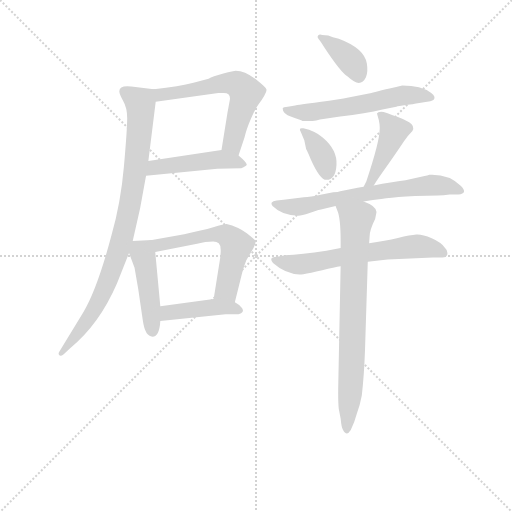
t = 0.00 s
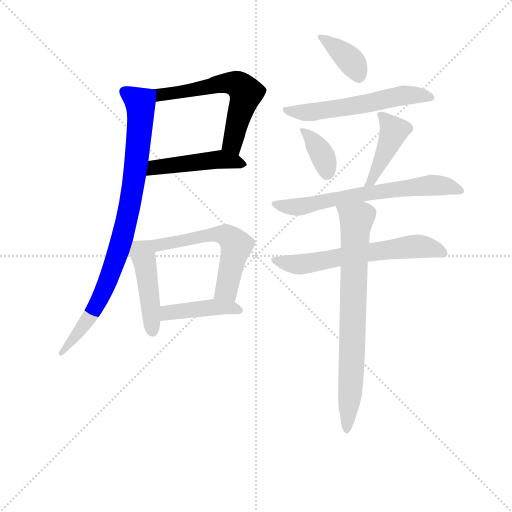
t = 1.84 s
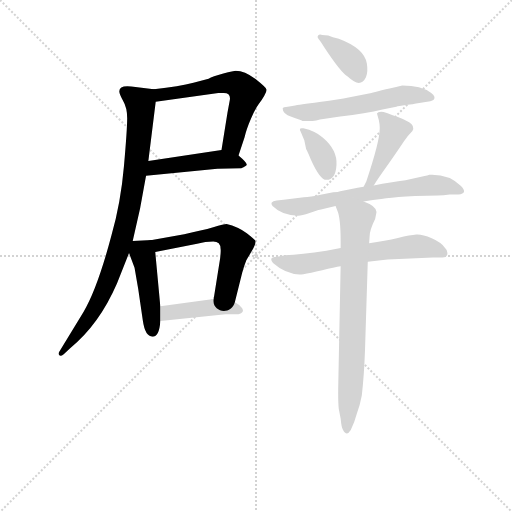
t = 3.67 s
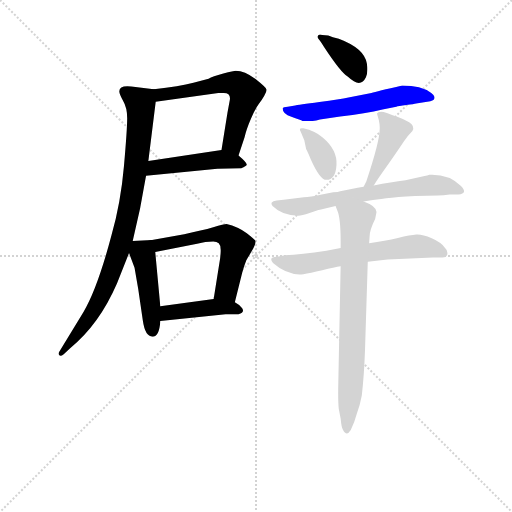
t = 5.51 s
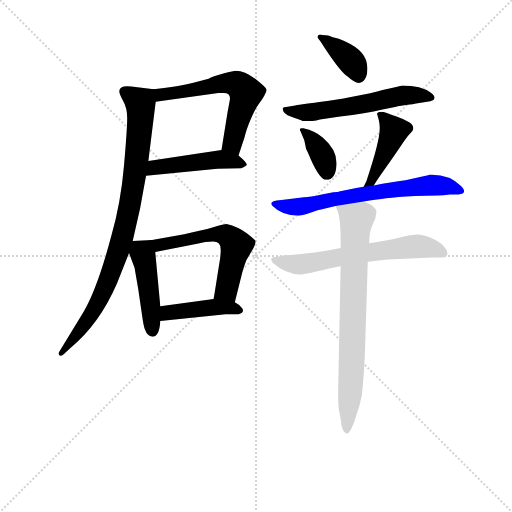
t = 7.35 s
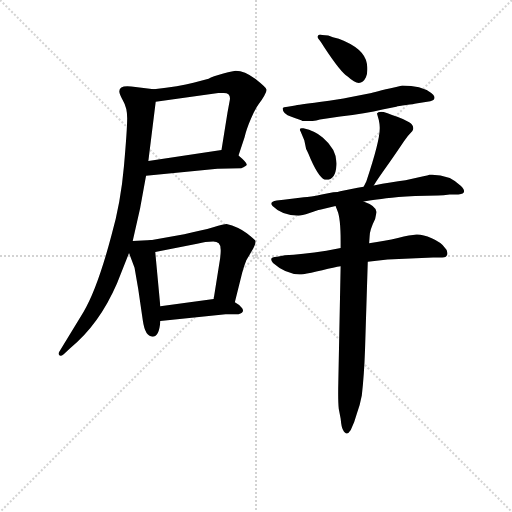
t = 9.18 s

The animated SVG that drew these frames (rendered in a browser with its animation timeline set to each time). Animation: 13 CSS @keyframes rules; one cycle of 9.18 s.

<svg version="1.1" viewBox="0 0 1024 1024" xmlns="http://www.w3.org/2000/svg">
  <g stroke="lightgray" stroke-dasharray="1,1" stroke-width="1" transform="scale(4, 4)">
    <line x1="0" y1="0" x2="256" y2="256"></line>
    <line x1="256" y1="0" x2="0" y2="256"></line>
    <line x1="128" y1="0" x2="128" y2="256"></line>
    <line x1="0" y1="128" x2="256" y2="128"></line>
  </g>
<g transform="scale(0.92, -0.92) translate(60, -900)">
   <style type="text/css">
    @keyframes keyframes0 {
      from {
       stroke: blue;
       stroke-dashoffset: 592;
       stroke-width: 128;
       }
       66% {
       animation-timing-function: step-end;
       stroke: blue;
       stroke-dashoffset: 0;
       stroke-width: 128;
       }
       to {
       stroke: black;
       stroke-width: 1024;
       }
       }
       #make-me-a-hanzi-animation-0 {
         animation: keyframes0 0.731771s both;
         animation-delay: 0.000000s;
         animation-timing-function: linear;
       }
    @keyframes keyframes1 {
      from {
       stroke: blue;
       stroke-dashoffset: 468;
       stroke-width: 128;
       }
       60% {
       animation-timing-function: step-end;
       stroke: blue;
       stroke-dashoffset: 0;
       stroke-width: 128;
       }
       to {
       stroke: black;
       stroke-width: 1024;
       }
       }
       #make-me-a-hanzi-animation-1 {
         animation: keyframes1 0.630859s both;
         animation-delay: 0.731771s;
         animation-timing-function: linear;
       }
    @keyframes keyframes2 {
      from {
       stroke: blue;
       stroke-dashoffset: 881;
       stroke-width: 128;
       }
       74% {
       animation-timing-function: step-end;
       stroke: blue;
       stroke-dashoffset: 0;
       stroke-width: 128;
       }
       to {
       stroke: black;
       stroke-width: 1024;
       }
       }
       #make-me-a-hanzi-animation-2 {
         animation: keyframes2 0.966960s both;
         animation-delay: 1.362630s;
         animation-timing-function: linear;
       }
    @keyframes keyframes3 {
      from {
       stroke: blue;
       stroke-dashoffset: 451;
       stroke-width: 128;
       }
       59% {
       animation-timing-function: step-end;
       stroke: blue;
       stroke-dashoffset: 0;
       stroke-width: 128;
       }
       to {
       stroke: black;
       stroke-width: 1024;
       }
       }
       #make-me-a-hanzi-animation-3 {
         animation: keyframes3 0.617025s both;
         animation-delay: 2.329590s;
         animation-timing-function: linear;
       }
    @keyframes keyframes4 {
      from {
       stroke: blue;
       stroke-dashoffset: 565;
       stroke-width: 128;
       }
       65% {
       animation-timing-function: step-end;
       stroke: blue;
       stroke-dashoffset: 0;
       stroke-width: 128;
       }
       to {
       stroke: black;
       stroke-width: 1024;
       }
       }
       #make-me-a-hanzi-animation-4 {
         animation: keyframes4 0.709798s both;
         animation-delay: 2.946615s;
         animation-timing-function: linear;
       }
    @keyframes keyframes5 {
      from {
       stroke: blue;
       stroke-dashoffset: 425;
       stroke-width: 128;
       }
       58% {
       animation-timing-function: step-end;
       stroke: blue;
       stroke-dashoffset: 0;
       stroke-width: 128;
       }
       to {
       stroke: black;
       stroke-width: 1024;
       }
       }
       #make-me-a-hanzi-animation-5 {
         animation: keyframes5 0.595866s both;
         animation-delay: 3.656413s;
         animation-timing-function: linear;
       }
    @keyframes keyframes6 {
      from {
       stroke: blue;
       stroke-dashoffset: 376;
       stroke-width: 128;
       }
       55% {
       animation-timing-function: step-end;
       stroke: blue;
       stroke-dashoffset: 0;
       stroke-width: 128;
       }
       to {
       stroke: black;
       stroke-width: 1024;
       }
       }
       #make-me-a-hanzi-animation-6 {
         animation: keyframes6 0.555990s both;
         animation-delay: 4.252279s;
         animation-timing-function: linear;
       }
    @keyframes keyframes7 {
      from {
       stroke: blue;
       stroke-dashoffset: 574;
       stroke-width: 128;
       }
       65% {
       animation-timing-function: step-end;
       stroke: blue;
       stroke-dashoffset: 0;
       stroke-width: 128;
       }
       to {
       stroke: black;
       stroke-width: 1024;
       }
       }
       #make-me-a-hanzi-animation-7 {
         animation: keyframes7 0.717122s both;
         animation-delay: 4.808268s;
         animation-timing-function: linear;
       }
    @keyframes keyframes8 {
      from {
       stroke: blue;
       stroke-dashoffset: 358;
       stroke-width: 128;
       }
       54% {
       animation-timing-function: step-end;
       stroke: blue;
       stroke-dashoffset: 0;
       stroke-width: 128;
       }
       to {
       stroke: black;
       stroke-width: 1024;
       }
       }
       #make-me-a-hanzi-animation-8 {
         animation: keyframes8 0.541341s both;
         animation-delay: 5.525391s;
         animation-timing-function: linear;
       }
    @keyframes keyframes9 {
      from {
       stroke: blue;
       stroke-dashoffset: 435;
       stroke-width: 128;
       }
       59% {
       animation-timing-function: step-end;
       stroke: blue;
       stroke-dashoffset: 0;
       stroke-width: 128;
       }
       to {
       stroke: black;
       stroke-width: 1024;
       }
       }
       #make-me-a-hanzi-animation-9 {
         animation: keyframes9 0.604004s both;
         animation-delay: 6.066732s;
         animation-timing-function: linear;
       }
    @keyframes keyframes10 {
      from {
       stroke: blue;
       stroke-dashoffset: 658;
       stroke-width: 128;
       }
       68% {
       animation-timing-function: step-end;
       stroke: blue;
       stroke-dashoffset: 0;
       stroke-width: 128;
       }
       to {
       stroke: black;
       stroke-width: 1024;
       }
       }
       #make-me-a-hanzi-animation-10 {
         animation: keyframes10 0.785482s both;
         animation-delay: 6.670736s;
         animation-timing-function: linear;
       }
    @keyframes keyframes11 {
      from {
       stroke: blue;
       stroke-dashoffset: 625;
       stroke-width: 128;
       }
       67% {
       animation-timing-function: step-end;
       stroke: blue;
       stroke-dashoffset: 0;
       stroke-width: 128;
       }
       to {
       stroke: black;
       stroke-width: 1024;
       }
       }
       #make-me-a-hanzi-animation-11 {
         animation: keyframes11 0.758626s both;
         animation-delay: 7.456217s;
         animation-timing-function: linear;
       }
    @keyframes keyframes12 {
      from {
       stroke: blue;
       stroke-dashoffset: 758;
       stroke-width: 128;
       }
       71% {
       animation-timing-function: step-end;
       stroke: blue;
       stroke-dashoffset: 0;
       stroke-width: 128;
       }
       to {
       stroke: black;
       stroke-width: 1024;
       }
       }
       #make-me-a-hanzi-animation-12 {
         animation: keyframes12 0.866862s both;
         animation-delay: 8.214844s;
         animation-timing-function: linear;
       }
</style>
<path d="M 458.5 562.0 L 471.5 601.0 Q 475.5 619.0 485.5 642.0 Q 495.5 665.0 502.5 674.0 Q 509.5 683.0 514.5 692.0 Q 519.5 700.0 519.5 705.0 Q 519.5 709.0 495.5 728.0 Q 471.5 746.0 452.5 746.0 Q 448.5 746.0 425.5 740.0 Q 401.5 733.0 393.5 729.0 L 360.5 720.0 Q 330.5 712.0 274.5 706.0 C 244.5 703.0 248.5 675.0 278.5 679.0 L 414.5 698.0 L 426.5 698.0 Q 442.5 698.0 439.5 682.0 L 434.5 655.0 L 421.5 574.0 C 416.5 544.0 449.5 534.0 458.5 562.0 Z" fill="lightgray"></path> 
<path d="M 257.5 518.0 L 412.5 533.0 L 464.5 534.0 Q 475.5 539.0 476.5 542.0 Q 476.5 547.0 458.5 562.0 C 441.5 577.0 441.5 577.0 421.5 574.0 L 262.5 550.0 C 232.5 546.0 227.5 515.0 257.5 518.0 Z" fill="lightgray"></path> 
<path d="M 274.5 706.0 L 225.5 712.0 Q 199.5 715.0 199.5 702.0 Q 198.5 697.0 207.5 681.0 Q 216.5 666.0 216.5 643.0 Q 216.5 619.0 209.5 539.0 Q 202.5 459.0 182.5 389.0 Q 151.5 272.0 121.5 222.0 L 70.5 138.0 Q 65.5 132.0 68.5 128.0 Q 71.5 124.0 78.5 130.0 L 92.5 143.0 Q 155.5 194.0 194.5 284.0 L 220.5 350.0 L 228.5 376.0 L 244.5 447.0 Q 245.5 452.0 257.5 518.0 L 262.5 550.0 L 278.5 679.0 C 281.5 705.0 281.5 705.0 274.5 706.0 Z" fill="lightgray"></path> 
<path d="M 220.5 350.0 L 232.5 318.0 L 240.5 272.0 L 250.5 203.0 Q 255.5 168.0 271.5 168.0 Q 286.5 168.0 288.5 202.0 L 288.5 234.0 L 277.5 352.0 C 275.5 378.0 275.5 378.0 270.5 378.0 L 228.5 376.0 C 211.5 375.0 211.5 375.0 220.5 350.0 Z" fill="lightgray"></path> 
<path d="M 450.5 243.0 L 466.5 307.0 Q 471.5 324.0 475.5 334.0 L 490.5 360.0 Q 496.5 372.0 495.5 376.0 Q 494.5 379.0 476.5 393.0 Q 457.5 407.0 432.5 413.0 Q 427.5 413.0 403.5 406.0 Q 379.5 399.0 340.5 391.0 L 270.5 378.0 C 241.5 373.0 248.5 346.0 277.5 352.0 L 368.5 370.0 Q 386.5 375.0 403.5 375.0 Q 419.5 375.0 419.5 359.0 Q 420.5 355.0 418.5 338.0 L 404.5 250.0 C 399.5 220.0 443.5 214.0 450.5 243.0 Z" fill="lightgray"></path> 
<path d="M 288.5 202.0 L 430.5 217.0 L 458.5 217.0 Q 472.5 221.0 466.5 230.0 Q 460.5 238.0 450.5 243.0 C 431.5 254.0 431.5 254.0 404.5 250.0 L 288.5 234.0 C 258.5 230.0 258.5 199.0 288.5 202.0 Z" fill="lightgray"></path> 
<path d="M 696.5 733.0 Q 723.5 707.0 735.5 732.0 Q 740.5 744.0 737.5 762.0 Q 732.5 795.0 676.5 816.0 Q 662.5 819.0 653.5 823.0 L 640.5 824.0 Q 634.5 826.0 631.5 823.0 Q 628.5 820.0 632.5 815.0 Q 636.5 810.0 644.5 798.0 Q 680.5 743.0 696.5 733.0 Z" fill="lightgray"></path> 
<path d="M 597.5 637.0 L 619.5 637.0 Q 627.5 637.0 635.5 640.0 L 679.5 647.0 Q 735.5 653.0 771.5 662.0 L 801.5 668.0 Q 805.5 669.0 823.0 671.5 Q 840.5 674.0 844.5 675.0 L 875.5 680.0 Q 885.5 682.0 884.5 689.0 Q 883.5 694.0 877.5 698.0 Q 855.5 714.0 814.5 714.0 Q 758.5 701.0 747.5 698.0 L 697.5 688.0 Q 679.5 684.0 634.5 678.0 Q 589.5 672.0 578.5 670.0 L 565.5 668.0 Q 555.5 668.0 554.5 664.0 Q 554.5 652.0 573.5 646.0 Q 580.5 643.0 588.5 640.5 Q 596.5 638.0 597.5 637.0 Z" fill="lightgray"></path> 
<path d="M 601.5 595.0 L 605.5 576.0 Q 607.5 573.0 615.5 554.0 Q 635.5 509.0 649.5 509.0 Q 669.5 509.0 671.5 541.5 Q 673.5 574.0 641.5 601.0 Q 625.5 615.0 599.5 621.0 Q 588.5 623.0 593.5 614.0 L 601.5 595.0 Z" fill="lightgray"></path> 
<path d="M 752.5 497.0 Q 762.5 513.0 785.5 545.0 Q 807.5 577.0 817.5 592.0 Q 827.5 606.0 836.5 615.0 Q 842.5 626.0 829.5 634.0 Q 815.5 642.0 803.5 646.0 Q 791.5 650.0 782.5 654.0 Q 772.5 657.0 768.5 657.0 L 762.5 656.0 L 759.5 653.0 L 763.5 639.0 Q 765.5 629.0 765.5 624.0 L 765.5 620.0 Q 765.5 593.0 736.5 506.0 L 730.5 494.0 C 717.5 467.0 736.5 472.0 752.5 497.0 Z" fill="lightgray"></path> 
<path d="M 730.5 462.0 L 743.5 464.0 Q 757.5 466.0 779.5 469.0 Q 801.5 472.0 842.5 474.0 L 892.5 475.0 Q 903.5 475.0 917.5 477.0 L 936.5 477.0 Q 958.5 479.0 941.5 496.0 Q 915.5 522.0 873.5 520.0 Q 872.5 519.0 855.5 516.0 L 821.5 508.0 Q 790.5 504.0 752.5 497.0 L 730.5 494.0 L 717.5 492.0 L 679.5 484.0 Q 675.5 482.0 664.5 482.0 L 639.5 477.0 Q 613.5 471.0 600.5 471.0 L 556.5 466.0 L 541.5 464.0 Q 524.5 461.0 532.5 452.0 Q 553.5 431.0 588.5 431.0 Q 595.5 431.0 613.0 437.0 Q 630.5 443.0 635.5 444.0 L 669.5 452.0 L 730.5 462.0 Z" fill="lightgray"></path> 
<path d="M 680.5 361.0 L 649.5 355.0 Q 594.5 347.0 559.5 345.0 L 542.5 342.0 Q 522.5 342.0 533.5 328.0 Q 565.5 300.0 599.5 304.0 Q 613.5 306.0 640.5 312.5 Q 667.5 319.0 680.5 321.0 L 739.5 331.0 L 782.5 336.0 L 856.5 339.0 Q 869.5 340.0 881.5 340.0 L 901.5 340.0 Q 911.5 340.0 912.5 348.0 Q 913.5 356.0 907.5 361.0 Q 899.5 373.0 878.5 382.0 Q 857.5 391.0 845.0 390.0 Q 832.5 389.0 805.0 382.5 Q 777.5 376.0 742.5 371.0 L 680.5 361.0 Z" fill="lightgray"></path> 
<path d="M 758.5 439.0 Q 758.5 452.0 730.5 462.0 C 703.5 474.0 658.5 480.0 669.5 452.0 L 673.5 442.0 Q 680.5 426.0 680.5 376.0 L 680.5 361.0 L 680.5 321.0 L 675.5 69.0 Q 674.5 29.0 676.5 11.0 L 680.5 -10.0 Q 682.5 -31.0 685.5 -34.0 Q 693.5 -50.0 702.5 -35.0 Q 710.5 -19.0 715.5 0.0 Q 722.5 18.0 726.5 40.0 Q 731.5 83.0 733.5 139.0 L 739.5 331.0 L 742.5 371.0 L 743.5 386.0 Q 743.5 400.0 755.5 424.0 Q 758.5 438.0 758.5 439.0 Z" fill="lightgray"></path> 
      <clipPath id="make-me-a-hanzi-clip-0">
      <path d="M 458.5 562.0 L 471.5 601.0 Q 475.5 619.0 485.5 642.0 Q 495.5 665.0 502.5 674.0 Q 509.5 683.0 514.5 692.0 Q 519.5 700.0 519.5 705.0 Q 519.5 709.0 495.5 728.0 Q 471.5 746.0 452.5 746.0 Q 448.5 746.0 425.5 740.0 Q 401.5 733.0 393.5 729.0 L 360.5 720.0 Q 330.5 712.0 274.5 706.0 C 244.5 703.0 248.5 675.0 278.5 679.0 L 414.5 698.0 L 426.5 698.0 Q 442.5 698.0 439.5 682.0 L 434.5 655.0 L 421.5 574.0 C 416.5 544.0 449.5 534.0 458.5 562.0 Z" fill="lightgray"></path>
      </clipPath>
      <path clip-path="url(#make-me-a-hanzi-clip-0)" d="M 284.5 701.0 L 290.5 694.0 L 314.5 697.0 L 423.5 719.0 L 461.5 714.0 L 474.5 698.0 L 445.5 591.0 L 454.5 571.0 " fill="none" id="make-me-a-hanzi-animation-0" stroke-dasharray="464 928" stroke-linecap="round"></path>

      <clipPath id="make-me-a-hanzi-clip-1">
      <path d="M 257.5 518.0 L 412.5 533.0 L 464.5 534.0 Q 475.5 539.0 476.5 542.0 Q 476.5 547.0 458.5 562.0 C 441.5 577.0 441.5 577.0 421.5 574.0 L 262.5 550.0 C 232.5 546.0 227.5 515.0 257.5 518.0 Z" fill="lightgray"></path>
      </clipPath>
      <path clip-path="url(#make-me-a-hanzi-clip-1)" d="M 264.5 522.0 L 276.5 536.0 L 417.5 553.0 L 467.5 542.0 " fill="none" id="make-me-a-hanzi-animation-1" stroke-dasharray="340 680" stroke-linecap="round"></path>

      <clipPath id="make-me-a-hanzi-clip-2">
      <path d="M 274.5 706.0 L 225.5 712.0 Q 199.5 715.0 199.5 702.0 Q 198.5 697.0 207.5 681.0 Q 216.5 666.0 216.5 643.0 Q 216.5 619.0 209.5 539.0 Q 202.5 459.0 182.5 389.0 Q 151.5 272.0 121.5 222.0 L 70.5 138.0 Q 65.5 132.0 68.5 128.0 Q 71.5 124.0 78.5 130.0 L 92.5 143.0 Q 155.5 194.0 194.5 284.0 L 220.5 350.0 L 228.5 376.0 L 244.5 447.0 Q 245.5 452.0 257.5 518.0 L 262.5 550.0 L 278.5 679.0 C 281.5 705.0 281.5 705.0 274.5 706.0 Z" fill="lightgray"></path>
      </clipPath>
      <path clip-path="url(#make-me-a-hanzi-clip-2)" d="M 211.5 700.0 L 245.5 676.0 L 246.5 661.0 L 232.5 510.0 L 207.5 388.0 L 159.5 254.0 L 128.5 201.0 L 72.5 132.0 " fill="none" id="make-me-a-hanzi-animation-2" stroke-dasharray="753 1506" stroke-linecap="round"></path>

      <clipPath id="make-me-a-hanzi-clip-3">
      <path d="M 220.5 350.0 L 232.5 318.0 L 240.5 272.0 L 250.5 203.0 Q 255.5 168.0 271.5 168.0 Q 286.5 168.0 288.5 202.0 L 288.5 234.0 L 277.5 352.0 C 275.5 378.0 275.5 378.0 270.5 378.0 L 228.5 376.0 C 211.5 375.0 211.5 375.0 220.5 350.0 Z" fill="lightgray"></path>
      </clipPath>
      <path clip-path="url(#make-me-a-hanzi-clip-3)" d="M 263.5 369.0 L 249.5 350.0 L 265.5 254.0 L 270.5 180.0 " fill="none" id="make-me-a-hanzi-animation-3" stroke-dasharray="323 646" stroke-linecap="round"></path>

      <clipPath id="make-me-a-hanzi-clip-4">
      <path d="M 450.5 243.0 L 466.5 307.0 Q 471.5 324.0 475.5 334.0 L 490.5 360.0 Q 496.5 372.0 495.5 376.0 Q 494.5 379.0 476.5 393.0 Q 457.5 407.0 432.5 413.0 Q 427.5 413.0 403.5 406.0 Q 379.5 399.0 340.5 391.0 L 270.5 378.0 C 241.5 373.0 248.5 346.0 277.5 352.0 L 368.5 370.0 Q 386.5 375.0 403.5 375.0 Q 419.5 375.0 419.5 359.0 Q 420.5 355.0 418.5 338.0 L 404.5 250.0 C 399.5 220.0 443.5 214.0 450.5 243.0 Z" fill="lightgray"></path>
      </clipPath>
      <path clip-path="url(#make-me-a-hanzi-clip-4)" d="M 278.5 373.0 L 287.5 367.0 L 402.5 391.0 L 433.5 388.0 L 453.5 366.0 L 434.5 281.0 L 413.5 256.0 " fill="none" id="make-me-a-hanzi-animation-4" stroke-dasharray="437 874" stroke-linecap="round"></path>

      <clipPath id="make-me-a-hanzi-clip-5">
      <path d="M 288.5 202.0 L 430.5 217.0 L 458.5 217.0 Q 472.5 221.0 466.5 230.0 Q 460.5 238.0 450.5 243.0 C 431.5 254.0 431.5 254.0 404.5 250.0 L 288.5 234.0 C 258.5 230.0 258.5 199.0 288.5 202.0 Z" fill="lightgray"></path>
      </clipPath>
      <path clip-path="url(#make-me-a-hanzi-clip-5)" d="M 295.5 207.0 L 301.5 218.0 L 399.5 232.0 L 456.5 227.0 " fill="none" id="make-me-a-hanzi-animation-5" stroke-dasharray="297 594" stroke-linecap="round"></path>

      <clipPath id="make-me-a-hanzi-clip-6">
      <path d="M 696.5 733.0 Q 723.5 707.0 735.5 732.0 Q 740.5 744.0 737.5 762.0 Q 732.5 795.0 676.5 816.0 Q 662.5 819.0 653.5 823.0 L 640.5 824.0 Q 634.5 826.0 631.5 823.0 Q 628.5 820.0 632.5 815.0 Q 636.5 810.0 644.5 798.0 Q 680.5 743.0 696.5 733.0 Z" fill="lightgray"></path>
      </clipPath>
      <path clip-path="url(#make-me-a-hanzi-clip-6)" d="M 636.5 820.0 L 697.5 774.0 L 719.5 736.0 " fill="none" id="make-me-a-hanzi-animation-6" stroke-dasharray="248 496" stroke-linecap="round"></path>

      <clipPath id="make-me-a-hanzi-clip-7">
      <path d="M 597.5 637.0 L 619.5 637.0 Q 627.5 637.0 635.5 640.0 L 679.5 647.0 Q 735.5 653.0 771.5 662.0 L 801.5 668.0 Q 805.5 669.0 823.0 671.5 Q 840.5 674.0 844.5 675.0 L 875.5 680.0 Q 885.5 682.0 884.5 689.0 Q 883.5 694.0 877.5 698.0 Q 855.5 714.0 814.5 714.0 Q 758.5 701.0 747.5 698.0 L 697.5 688.0 Q 679.5 684.0 634.5 678.0 Q 589.5 672.0 578.5 670.0 L 565.5 668.0 Q 555.5 668.0 554.5 664.0 Q 554.5 652.0 573.5 646.0 Q 580.5 643.0 588.5 640.5 Q 596.5 638.0 597.5 637.0 Z" fill="lightgray"></path>
      </clipPath>
      <path clip-path="url(#make-me-a-hanzi-clip-7)" d="M 561.5 661.0 L 614.5 656.0 L 808.5 692.0 L 875.5 689.0 " fill="none" id="make-me-a-hanzi-animation-7" stroke-dasharray="446 892" stroke-linecap="round"></path>

      <clipPath id="make-me-a-hanzi-clip-8">
      <path d="M 601.5 595.0 L 605.5 576.0 Q 607.5 573.0 615.5 554.0 Q 635.5 509.0 649.5 509.0 Q 669.5 509.0 671.5 541.5 Q 673.5 574.0 641.5 601.0 Q 625.5 615.0 599.5 621.0 Q 588.5 623.0 593.5 614.0 L 601.5 595.0 Z" fill="lightgray"></path>
      </clipPath>
      <path clip-path="url(#make-me-a-hanzi-clip-8)" d="M 602.5 612.0 L 637.5 569.0 L 650.5 524.0 " fill="none" id="make-me-a-hanzi-animation-8" stroke-dasharray="230 460" stroke-linecap="round"></path>

      <clipPath id="make-me-a-hanzi-clip-9">
      <path d="M 752.5 497.0 Q 762.5 513.0 785.5 545.0 Q 807.5 577.0 817.5 592.0 Q 827.5 606.0 836.5 615.0 Q 842.5 626.0 829.5 634.0 Q 815.5 642.0 803.5 646.0 Q 791.5 650.0 782.5 654.0 Q 772.5 657.0 768.5 657.0 L 762.5 656.0 L 759.5 653.0 L 763.5 639.0 Q 765.5 629.0 765.5 624.0 L 765.5 620.0 Q 765.5 593.0 736.5 506.0 L 730.5 494.0 C 717.5 467.0 736.5 472.0 752.5 497.0 Z" fill="lightgray"></path>
      </clipPath>
      <path clip-path="url(#make-me-a-hanzi-clip-9)" d="M 766.5 649.0 L 796.5 614.0 L 745.5 504.0 L 735.5 499.0 " fill="none" id="make-me-a-hanzi-animation-9" stroke-dasharray="307 614" stroke-linecap="round"></path>

      <clipPath id="make-me-a-hanzi-clip-10">
      <path d="M 730.5 462.0 L 743.5 464.0 Q 757.5 466.0 779.5 469.0 Q 801.5 472.0 842.5 474.0 L 892.5 475.0 Q 903.5 475.0 917.5 477.0 L 936.5 477.0 Q 958.5 479.0 941.5 496.0 Q 915.5 522.0 873.5 520.0 Q 872.5 519.0 855.5 516.0 L 821.5 508.0 Q 790.5 504.0 752.5 497.0 L 730.5 494.0 L 717.5 492.0 L 679.5 484.0 Q 675.5 482.0 664.5 482.0 L 639.5 477.0 Q 613.5 471.0 600.5 471.0 L 556.5 466.0 L 541.5 464.0 Q 524.5 461.0 532.5 452.0 Q 553.5 431.0 588.5 431.0 Q 595.5 431.0 613.0 437.0 Q 630.5 443.0 635.5 444.0 L 669.5 452.0 L 730.5 462.0 Z" fill="lightgray"></path>
      </clipPath>
      <path clip-path="url(#make-me-a-hanzi-clip-10)" d="M 543.5 453.0 L 590.5 450.0 L 714.5 476.0 L 865.5 497.0 L 916.5 495.0 L 939.5 486.0 " fill="none" id="make-me-a-hanzi-animation-10" stroke-dasharray="530 1060" stroke-linecap="round"></path>

      <clipPath id="make-me-a-hanzi-clip-11">
      <path d="M 680.5 361.0 L 649.5 355.0 Q 594.5 347.0 559.5 345.0 L 542.5 342.0 Q 522.5 342.0 533.5 328.0 Q 565.5 300.0 599.5 304.0 Q 613.5 306.0 640.5 312.5 Q 667.5 319.0 680.5 321.0 L 739.5 331.0 L 782.5 336.0 L 856.5 339.0 Q 869.5 340.0 881.5 340.0 L 901.5 340.0 Q 911.5 340.0 912.5 348.0 Q 913.5 356.0 907.5 361.0 Q 899.5 373.0 878.5 382.0 Q 857.5 391.0 845.0 390.0 Q 832.5 389.0 805.0 382.5 Q 777.5 376.0 742.5 371.0 L 680.5 361.0 Z" fill="lightgray"></path>
      </clipPath>
      <path clip-path="url(#make-me-a-hanzi-clip-11)" d="M 537.5 335.0 L 592.5 325.0 L 843.5 364.0 L 901.5 351.0 " fill="none" id="make-me-a-hanzi-animation-11" stroke-dasharray="497 994" stroke-linecap="round"></path>

      <clipPath id="make-me-a-hanzi-clip-12">
      <path d="M 758.5 439.0 Q 758.5 452.0 730.5 462.0 C 703.5 474.0 658.5 480.0 669.5 452.0 L 673.5 442.0 Q 680.5 426.0 680.5 376.0 L 680.5 361.0 L 680.5 321.0 L 675.5 69.0 Q 674.5 29.0 676.5 11.0 L 680.5 -10.0 Q 682.5 -31.0 685.5 -34.0 Q 693.5 -50.0 702.5 -35.0 Q 710.5 -19.0 715.5 0.0 Q 722.5 18.0 726.5 40.0 Q 731.5 83.0 733.5 139.0 L 739.5 331.0 L 742.5 371.0 L 743.5 386.0 Q 743.5 400.0 755.5 424.0 Q 758.5 438.0 758.5 439.0 Z" fill="lightgray"></path>
      </clipPath>
      <path clip-path="url(#make-me-a-hanzi-clip-12)" d="M 677.5 449.0 L 714.5 421.0 L 704.5 102.0 L 693.5 -34.0 " fill="none" id="make-me-a-hanzi-animation-12" stroke-dasharray="630 1260" stroke-linecap="round"></path>

</g>
</svg>
